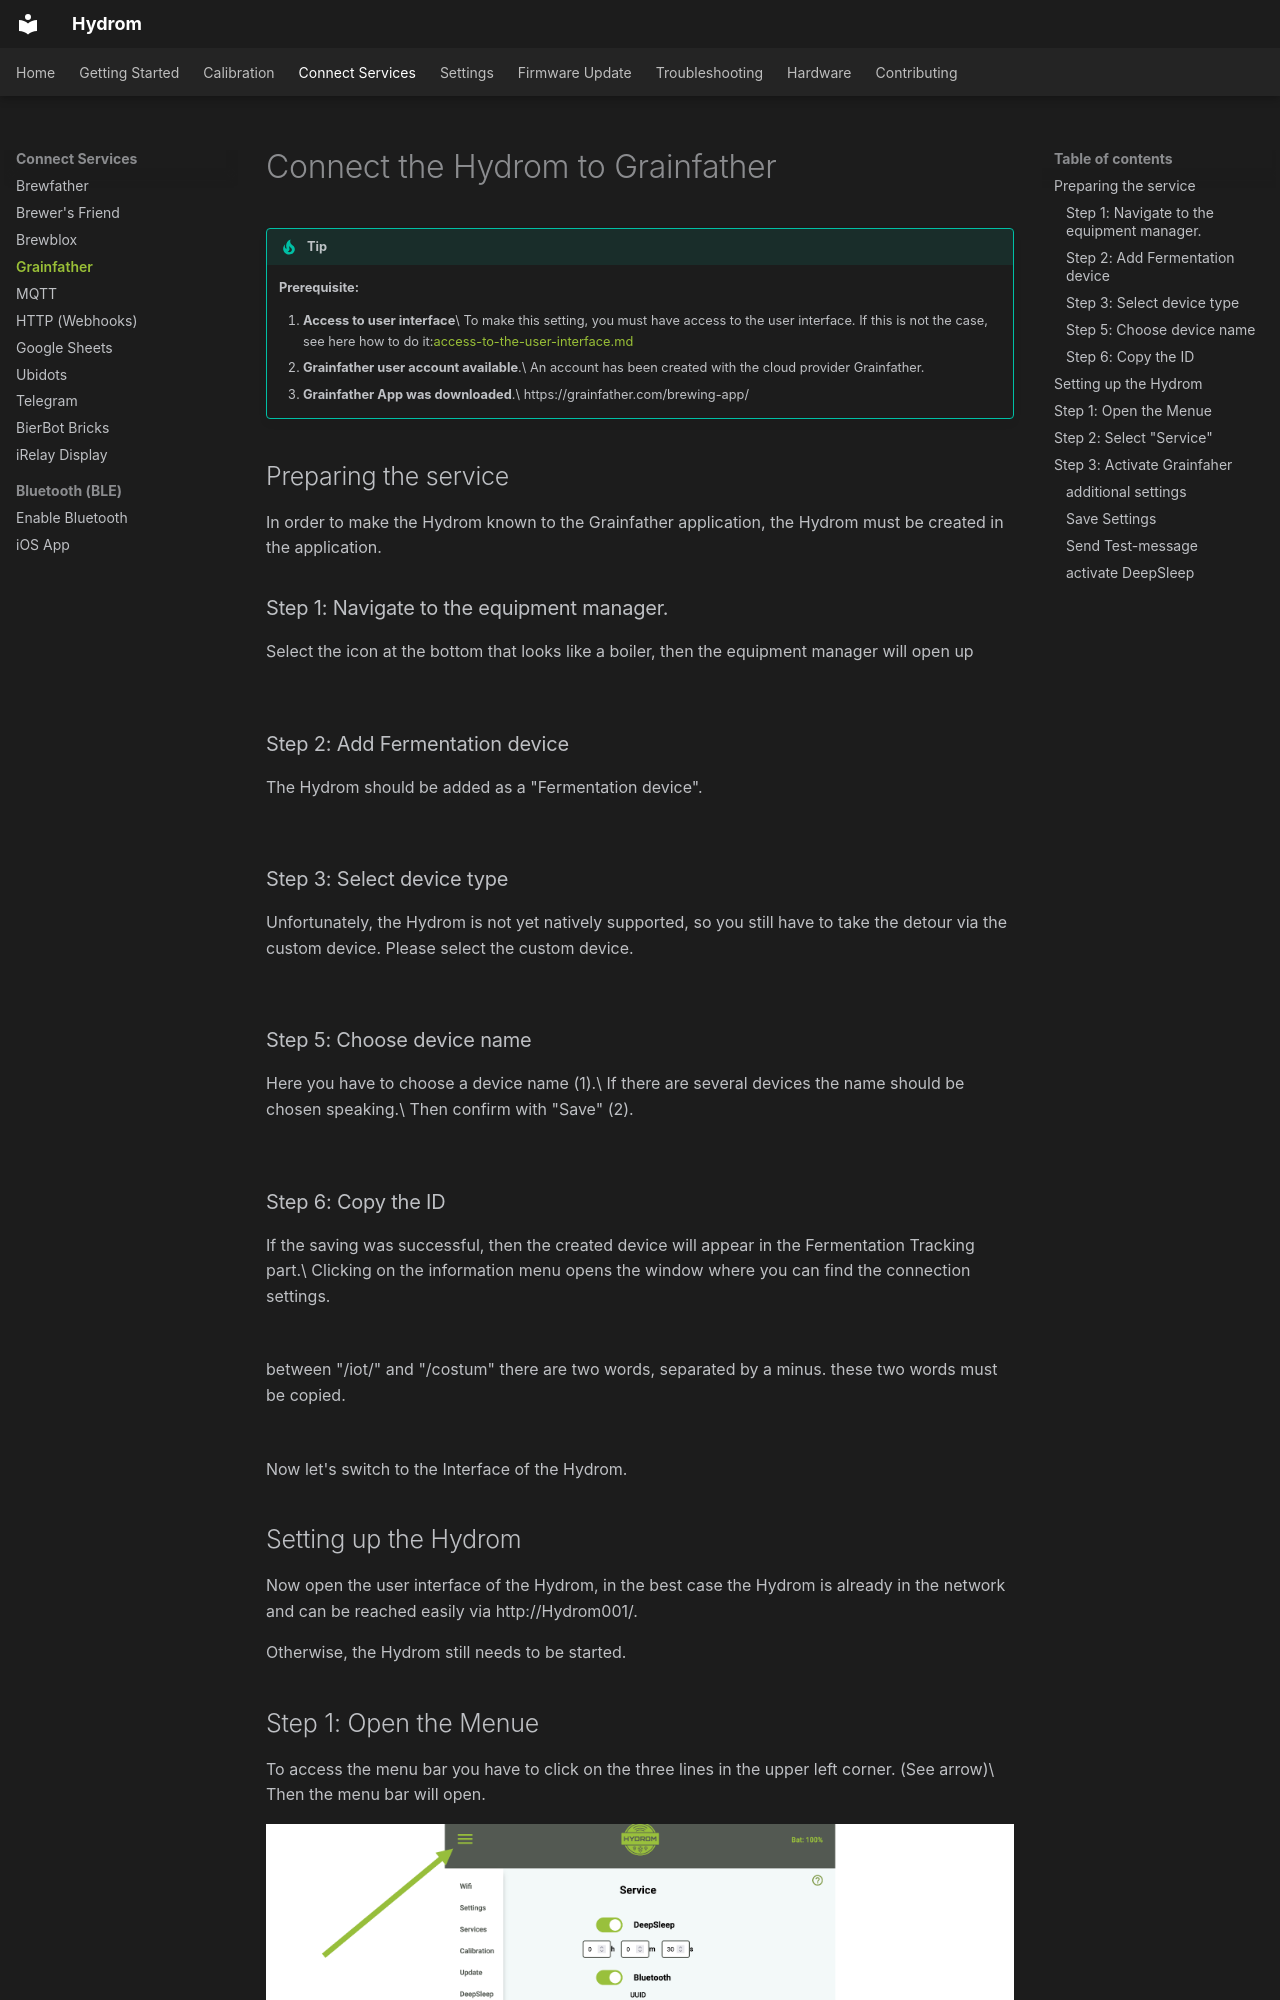

repository: TjGer22/Hydrom · page: services/connect_to_grainfather/index.html · generator: mkdocs

---
description: >-
  The free brewing app has all the tools, calculators and beer recipes that
  empower you to create amazing beer at home.
cover: https://grainfather.com/wp-content/uploads/2021/06/GF-logo.svg
coverY: 0
---

# Connect the Hydrom to Grainfather

!!! tip
    **Prerequisite:**

    1. **Access to user interface**\
       To make this setting, you must have access to the user interface. If this is not the case, see here how to do it:[access-to-the-user-interface.md](access-to-the-user-interface.md)
    2. **Grainfather user account available**.\
       An account has been created with the cloud provider Grainfather.
    3. **Grainfather App was downloaded**.\
       https://grainfather.com/brewing-app/

## Preparing the service

In order to make the Hydrom known to the Grainfather application, the Hydrom must be created in the application.

### Step 1: Navigate to the equipment manager.

Select the icon at the bottom that looks like a boiler, then the equipment manager will open up

<figure><img src="../assets/images/Folie62.png" alt=""><figcaption></figcaption></figure>

### Step 2: Add Fermentation device

The Hydrom should be added as a "Fermentation device".

<figure><img src="../assets/images/Folie63.png" alt=""><figcaption></figcaption></figure>

### Step 3: Select device type

Unfortunately, the Hydrom is not yet natively supported, so you still have to take the detour via the custom device. Please select the custom device.

<figure><img src="../assets/images/Folie64.png" alt=""><figcaption></figcaption></figure>

### Step 5: Choose device name

Here you have to choose a device name (1).\
If there are several devices the name should be chosen speaking.\
Then confirm with "Save" (2).

<figure><img src="../assets/images/Folie65.png" alt=""><figcaption></figcaption></figure>

### Step 6: Copy the ID

If the saving was successful, then the created device will appear in the Fermentation Tracking part.\
Clicking on the information menu opens the window where you can find the connection settings.

<figure><img src="../assets/images/Folie66.png" alt=""><figcaption></figcaption></figure>

between "/iot/" and "/costum" there are two words, separated by a minus. these two words must be copied.

<figure><img src="../assets/images/Folie67.png" alt=""><figcaption></figcaption></figure>

Now let's switch to the Interface of the Hydrom.

## Setting up the Hydrom

Now open the user interface of the Hydrom, in the best case the Hydrom is already in the network and can be reached easily via http://Hydrom001/.

Otherwise, the Hydrom still needs to be started.

## Step 1: Open the Menue

To access the menu bar you have to click on the three lines in the upper left corner. (See arrow)\
Then the menu bar will open.

![access the menu bar by clicking the three lines in the upper left corner](../assets/images/Folie4.png)
